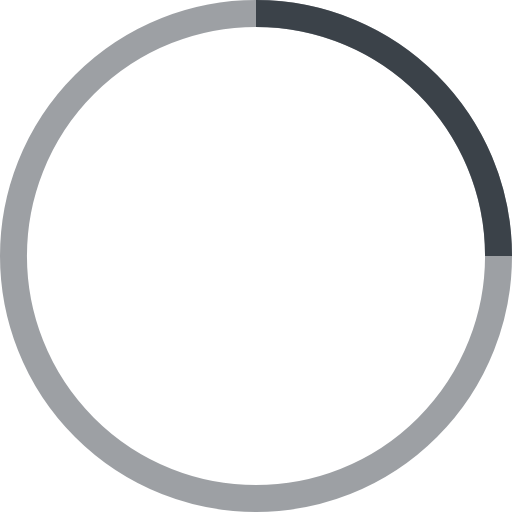
t = 0.00 s
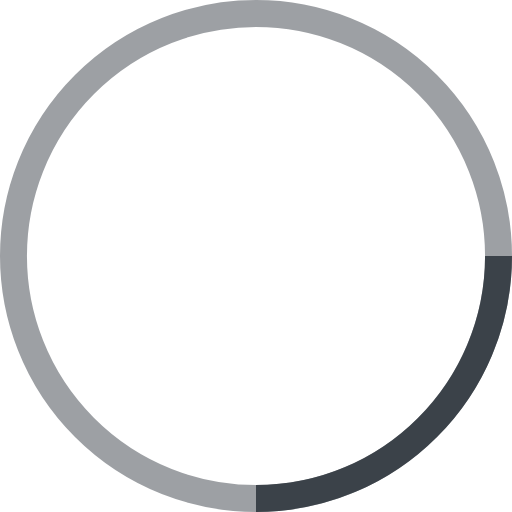
t = 0.25 s
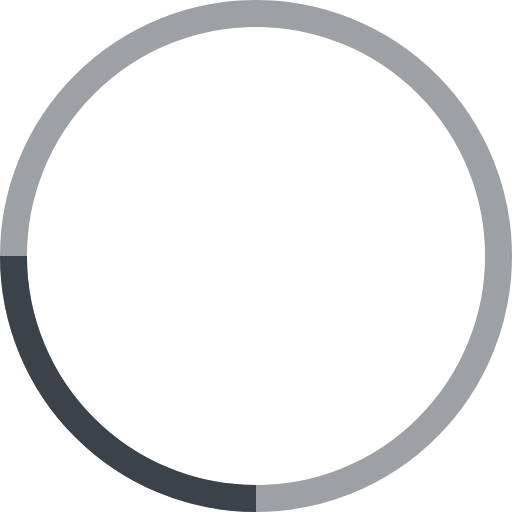
t = 0.50 s
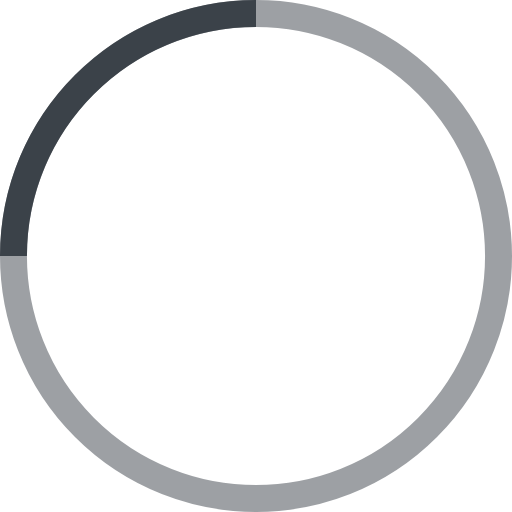
t = 0.75 s

The animated SVG that drew these frames (rendered in a browser with its animation timeline set to each time). Animation: 1 SMIL element (animateTransform=1); one cycle of 1.00 s, repeats indefinitely.

<!-- By Sam Herbert (@sherb), for everyone. More @ http://goo.gl/7AJzbL -->
<svg width="38" height="38" viewBox="0 0 38 38" xmlns="http://www.w3.org/2000/svg" stroke="#3b4249">
    <g fill="none" fill-rule="evenodd">
        <g transform="translate(1 1)" stroke-width="2">
            <circle stroke-opacity=".5" cx="18" cy="18" r="18"/>
            <path d="M36 18c0-9.94-8.06-18-18-18">
                <animateTransform
                    attributeName="transform"
                    type="rotate"
                    from="0 18 18"
                    to="360 18 18"
                    dur="1s"
                    repeatCount="indefinite"/>
            </path>
        </g>
    </g>
</svg>